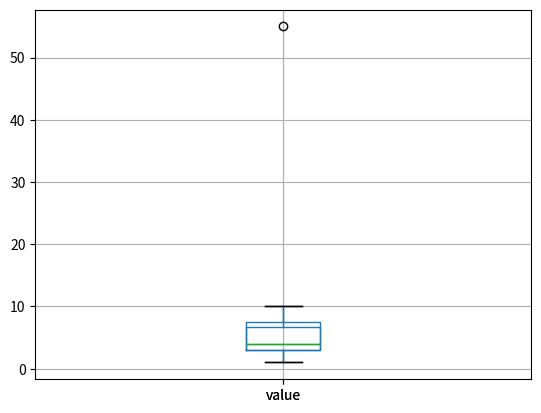

The matplotlib source for this figure:
import pandas as pd
import numpy as np
import matplotlib.pyplot as plt

"""
dates = pd.date_range(start='2022-07-26', periods=10, freq='D')

values = np.random.rand(10)

df = pd.DataFrame({'Date': dates, 'Value': values})

df.set_index('Date', inplace=True)

month = df.resample('M').mean()

print(df)
print(month)
"""

data = {'value':[1, 2, 3, 3, 3, 4, 4, 4, 5, 6, 7, 8, 9, 10, 55]}

df = pd.DataFrame(data)

# df['value'].hist()
df.boxplot(column='value')
plt.show()

print(df.describe())

Q1 = df['value'].quantile(0.25)
Q3 = df['value'].quantile(0.75)

IQR = Q3 - Q1

downside = Q1 - 1.5 * IQR
upside = Q3 + 1.5 * IQR

df_new = df[(df['value'] >= downside) & (df['value'] <= upside)]

df_new.boxplot(column='value')
plt.show()
